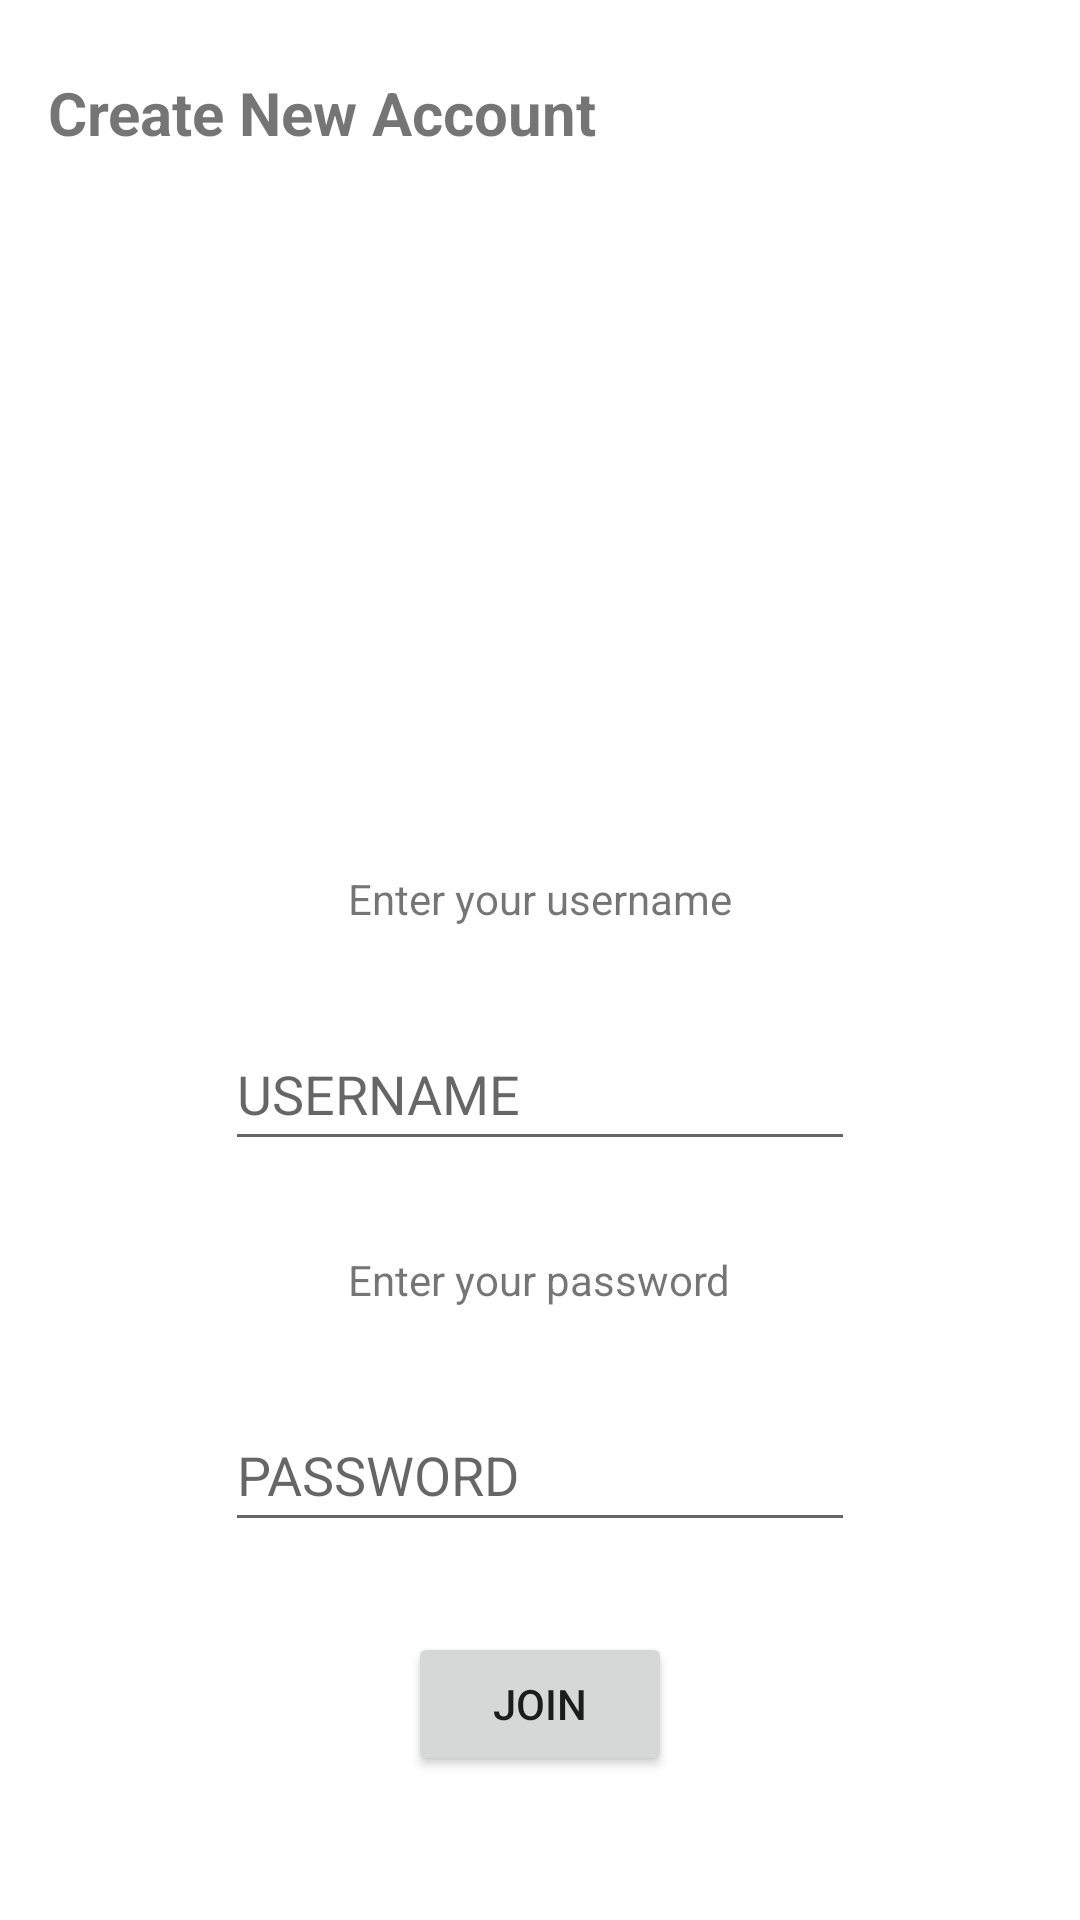

The Android layout XML behind this screen, and the referenced resources:
<!-- AndroidManifest.xml: application theme Theme.Aria -->
<!-- res/layout/activity_create_account_page.xml -->
<?xml version="1.0" encoding="utf-8"?>
<LinearLayout xmlns:android="http://schemas.android.com/apk/res/android"
    xmlns:tools="http://schemas.android.com/tools"
    android:id="@+id/linearLayout"
    android:layout_width="match_parent"
    android:layout_height="match_parent"
    android:orientation="vertical"
    tools:context=".CreateAccountPage">

    <TextView
        android:id="@+id/textView3"
        android:layout_width="wrap_content"
        android:layout_height="wrap_content"
        android:layout_marginStart="16dp"
        android:layout_marginTop="24dp"
        android:text="@string/create_account"
        android:textStyle="bold"
        android:textSize="20sp"/>

    <LinearLayout
        android:layout_width="match_parent"
        android:layout_height="match_parent"
        android:orientation="vertical"
        android:gravity="center_horizontal">

        <ImageView
            android:id="@+id/imageView"
            android:layout_width="261dp"
            android:layout_height="189dp"
            android:layout_marginTop="20dp"
            android:background="@drawable/circle"
            android:contentDescription="@string/app_logo"
            android:scaleType="fitCenter"
            android:src="@drawable/shrek_cat_dimensions2"
            tools:ignore="ImageContrastCheck" />

        <TextView
            android:id="@+id/textView6"
            android:layout_width="wrap_content"
            android:layout_height="wrap_content"
            android:layout_marginTop="30dp"
            android:layout_marginBottom="30dp"
            android:text="@string/enter_your_username"/>

        <EditText
            android:id="@+id/inputUserName"
            android:layout_width="wrap_content"
            android:layout_height="wrap_content"
            android:ems="10"
            android:hint="@string/username"
            android:inputType="textPersonName"
            android:minHeight="48dp"
            tools:ignore="Autofill,TextContrastCheck" />

        <TextView
            android:id="@+id/textView7"
            android:layout_width="wrap_content"
            android:layout_height="wrap_content"
            android:layout_marginTop="30dp"
            android:layout_marginBottom="30dp"
            android:text="@string/enter_your_password" />

        <EditText
            android:id="@+id/inputPassword"
            android:layout_width="wrap_content"
            android:layout_height="wrap_content"
            android:ems="10"
            android:hint="@string/password"
            android:inputType="textPassword"
            android:minHeight="48dp"
            tools:ignore="Autofill,TextContrastCheck" />

        <Button
            android:id="@+id/conduct_account_creation"
            android:layout_width="wrap_content"
            android:layout_height="wrap_content"
            android:layout_marginTop="30dp"
            android:text="@string/join"
            tools:ignore="TextContrastCheck" />
    </LinearLayout>

</LinearLayout>
<!-- resources referenced by this layout -->
<resources>
  <string name="app_logo">APP LOGO</string>
  <string name="create_account">Create New Account</string>
  <string name="enter_your_password">Enter your password</string>
  <string name="enter_your_username">Enter your username</string>
  <string name="join">JOIN</string>
  <string name="password">PASSWORD</string>
  <string name="username">USERNAME</string>
  <style name="Theme.Aria" parent="Theme.MaterialComponents.DayNight.DarkActionBar">
          
          <item name="colorPrimary">@color/purple_500</item>
          <item name="colorPrimaryVariant">@color/purple_700</item>
          <item name="colorOnPrimary">@color/white</item>
          
          <item name="colorSecondary">@color/teal_200</item>
          <item name="colorSecondaryVariant">@color/teal_700</item>
          <item name="colorOnSecondary">@color/black</item>
          
          <item name="android:statusBarColor" tools:targetApi="l">?attr/colorPrimaryVariant</item>
          
      </style>
  <!-- not gathered from this repository: default colours our renderer supplied (Android Studio template values) -->
  <color name="purple_500">#FF6200EE</color>
  <color name="purple_700">#FF3700B3</color>
  <color name="teal_200">#FF03DAC5</color>
  <color name="teal_700">#FF018786</color>
  <color name="black">#FF000000</color>
  <color name="white">#FFFFFFFF</color>
</resources>
